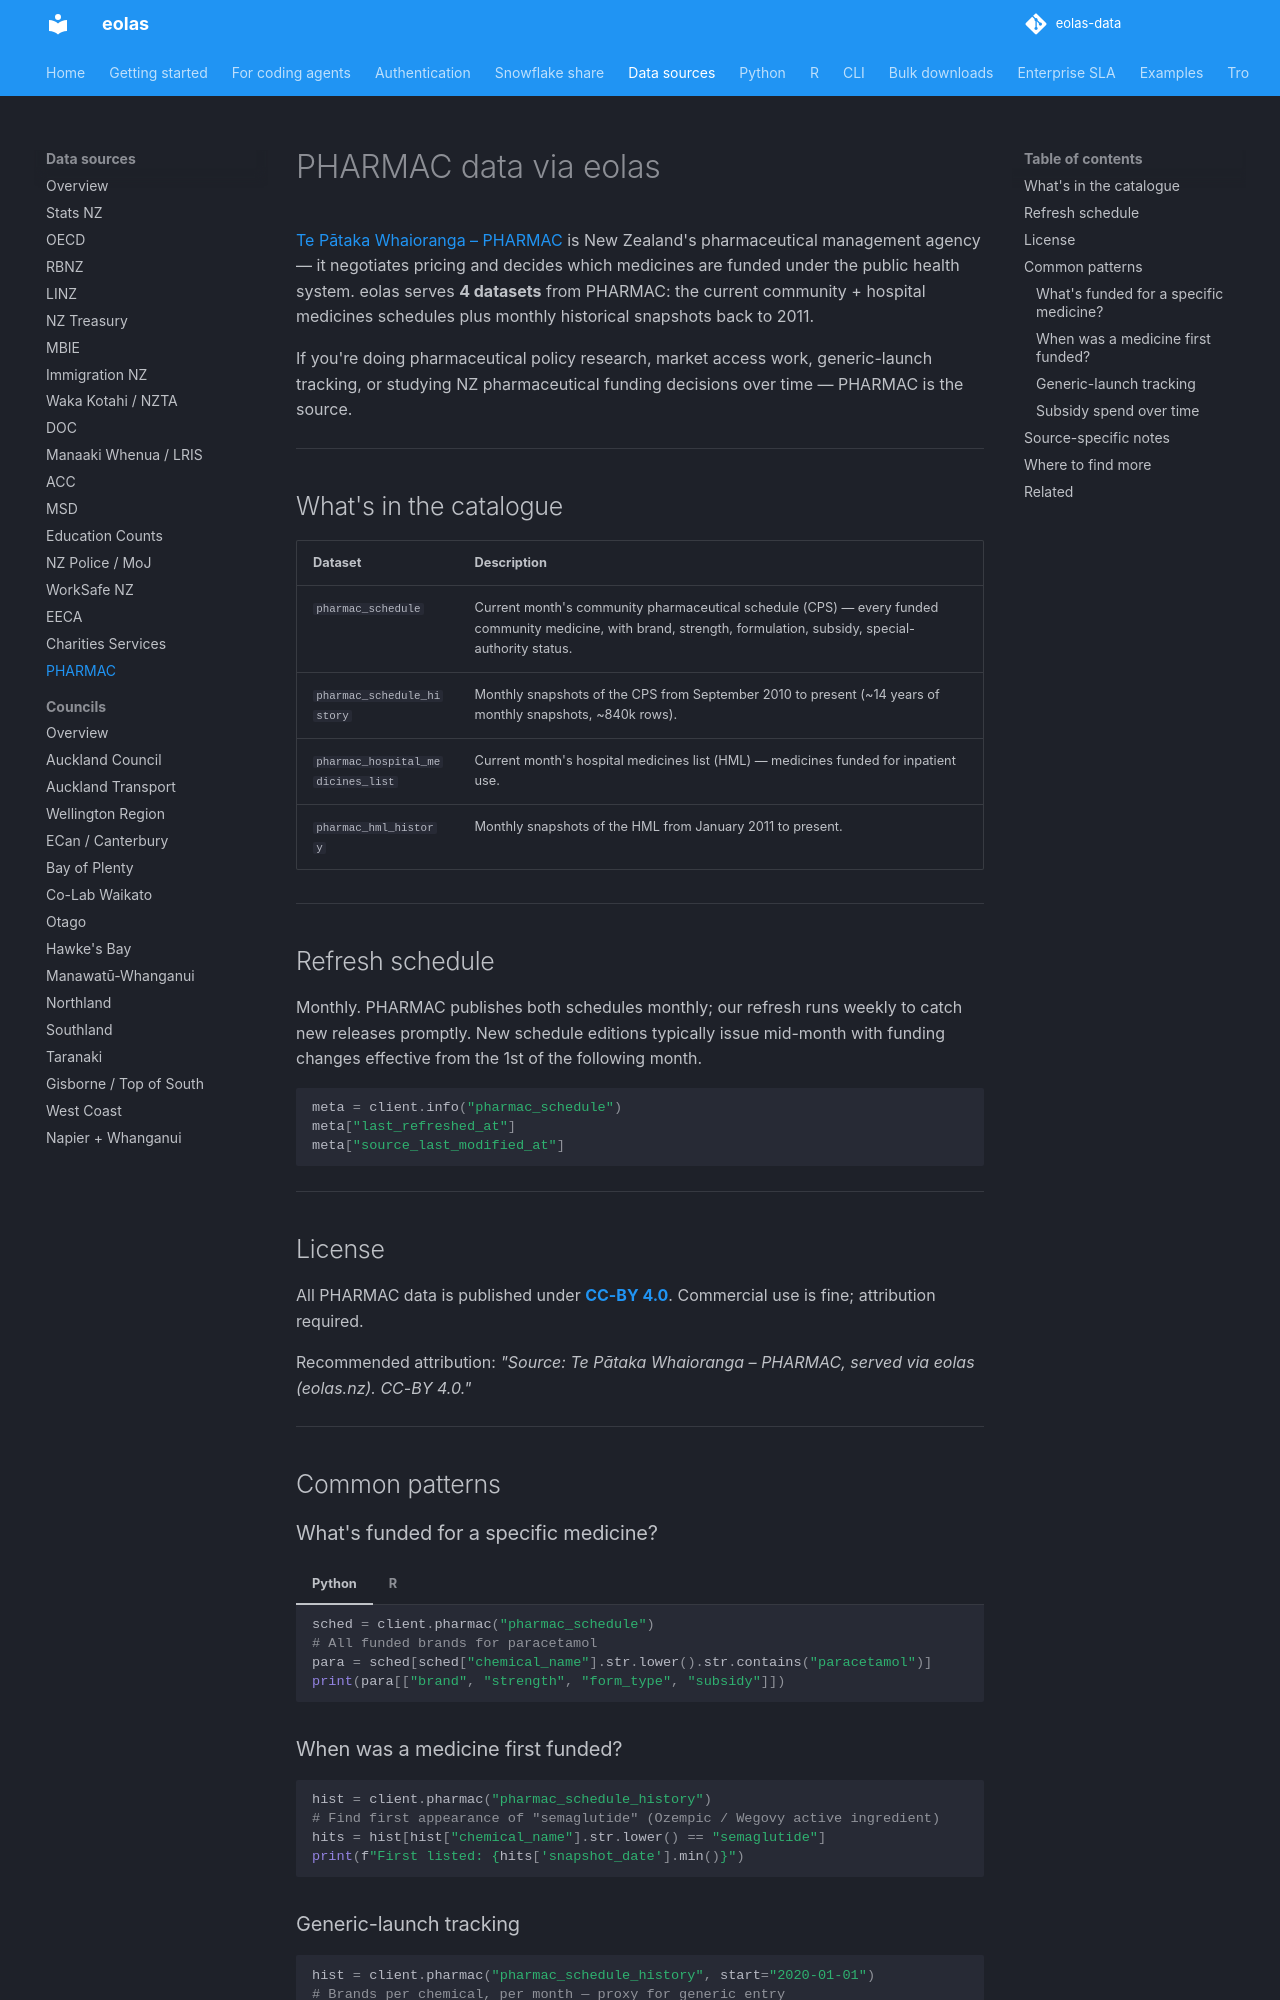

repository: phildonovan/eolas-docs · page: sources/pharmac/index.html · generator: mkdocs

# PHARMAC data via eolas

[Te Pātaka Whaioranga – PHARMAC](https://pharmac.govt.nz) is New Zealand's pharmaceutical management agency — it negotiates pricing and decides which medicines are funded under the public health system. eolas serves **4 datasets** from PHARMAC: the current community + hospital medicines schedules plus monthly historical snapshots back to 2011.

If you're doing pharmaceutical policy research, market access work, generic-launch tracking, or studying NZ pharmaceutical funding decisions over time — PHARMAC is the source.

---

## What's in the catalogue

| Dataset | Description |
|---|---|
| `pharmac_schedule` | Current month's community pharmaceutical schedule (CPS) — every funded community medicine, with brand, strength, formulation, subsidy, special-authority status. |
| `pharmac_schedule_history` | Monthly snapshots of the CPS from September 2010 to present (~14 years of monthly snapshots, ~840k rows). |
| `pharmac_hospital_medicines_list` | Current month's hospital medicines list (HML) — medicines funded for inpatient use. |
| `pharmac_hml_history` | Monthly snapshots of the HML from January 2011 to present. |

---

## Refresh schedule

Monthly. PHARMAC publishes both schedules monthly; our refresh runs weekly to catch new releases promptly. New schedule editions typically issue mid-month with funding changes effective from the 1st of the following month.

```python
meta = client.info("pharmac_schedule")
meta["last_refreshed_at"]
meta["source_last_modified_at"]
```

---

## License

All PHARMAC data is published under **[CC-BY 4.0](https://creativecommons.org/licenses/by/4.0/)**. Commercial use is fine; attribution required.

Recommended attribution: *"Source: Te Pātaka Whaioranga – PHARMAC, served via eolas (eolas.nz). CC-BY 4.0."*

---

## Common patterns

### What's funded for a specific medicine?

=== "Python"

    ```python
    sched = client.pharmac("pharmac_schedule")
    # All funded brands for paracetamol
    para = sched[sched["chemical_name"].str.lower().str.contains("paracetamol")]
    print(para[["brand", "strength", "form_type", "subsidy"]])
    ```

=== "R"

    ```r
    library(dplyr)
    sched <- eolas_get_pharmac("pharmac_schedule")
    para <- sched |> filter(grepl("paracetamol", tolower(chemical_name)))
    print(para[, c("brand", "strength", "form_type", "subsidy")])
    ```

### When was a medicine first funded?

```python
hist = client.pharmac("pharmac_schedule_history")
# Find first appearance of "semaglutide" (Ozempic / Wegovy active ingredient)
hits = hist[hist["chemical_name"].str.lower() == "semaglutide"]
print(f"First listed: {hits['snapshot_date'].min()}")
```

### Generic-launch tracking

```python
hist = client.pharmac("pharmac_schedule_history", start="2020-01-01")
# Brands per chemical, per month — proxy for generic entry
by_month = hist.groupby(["snapshot_date", "chemical_name"])["brand"].nunique().reset_index()
# Chemicals where brand count grew
multi_brand = by_month.groupby("chemical_name")["brand"].max()
new_generics = multi_brand[multi_brand > 1].sort_values(ascending=False).head(20)
print(new_generics)
```
